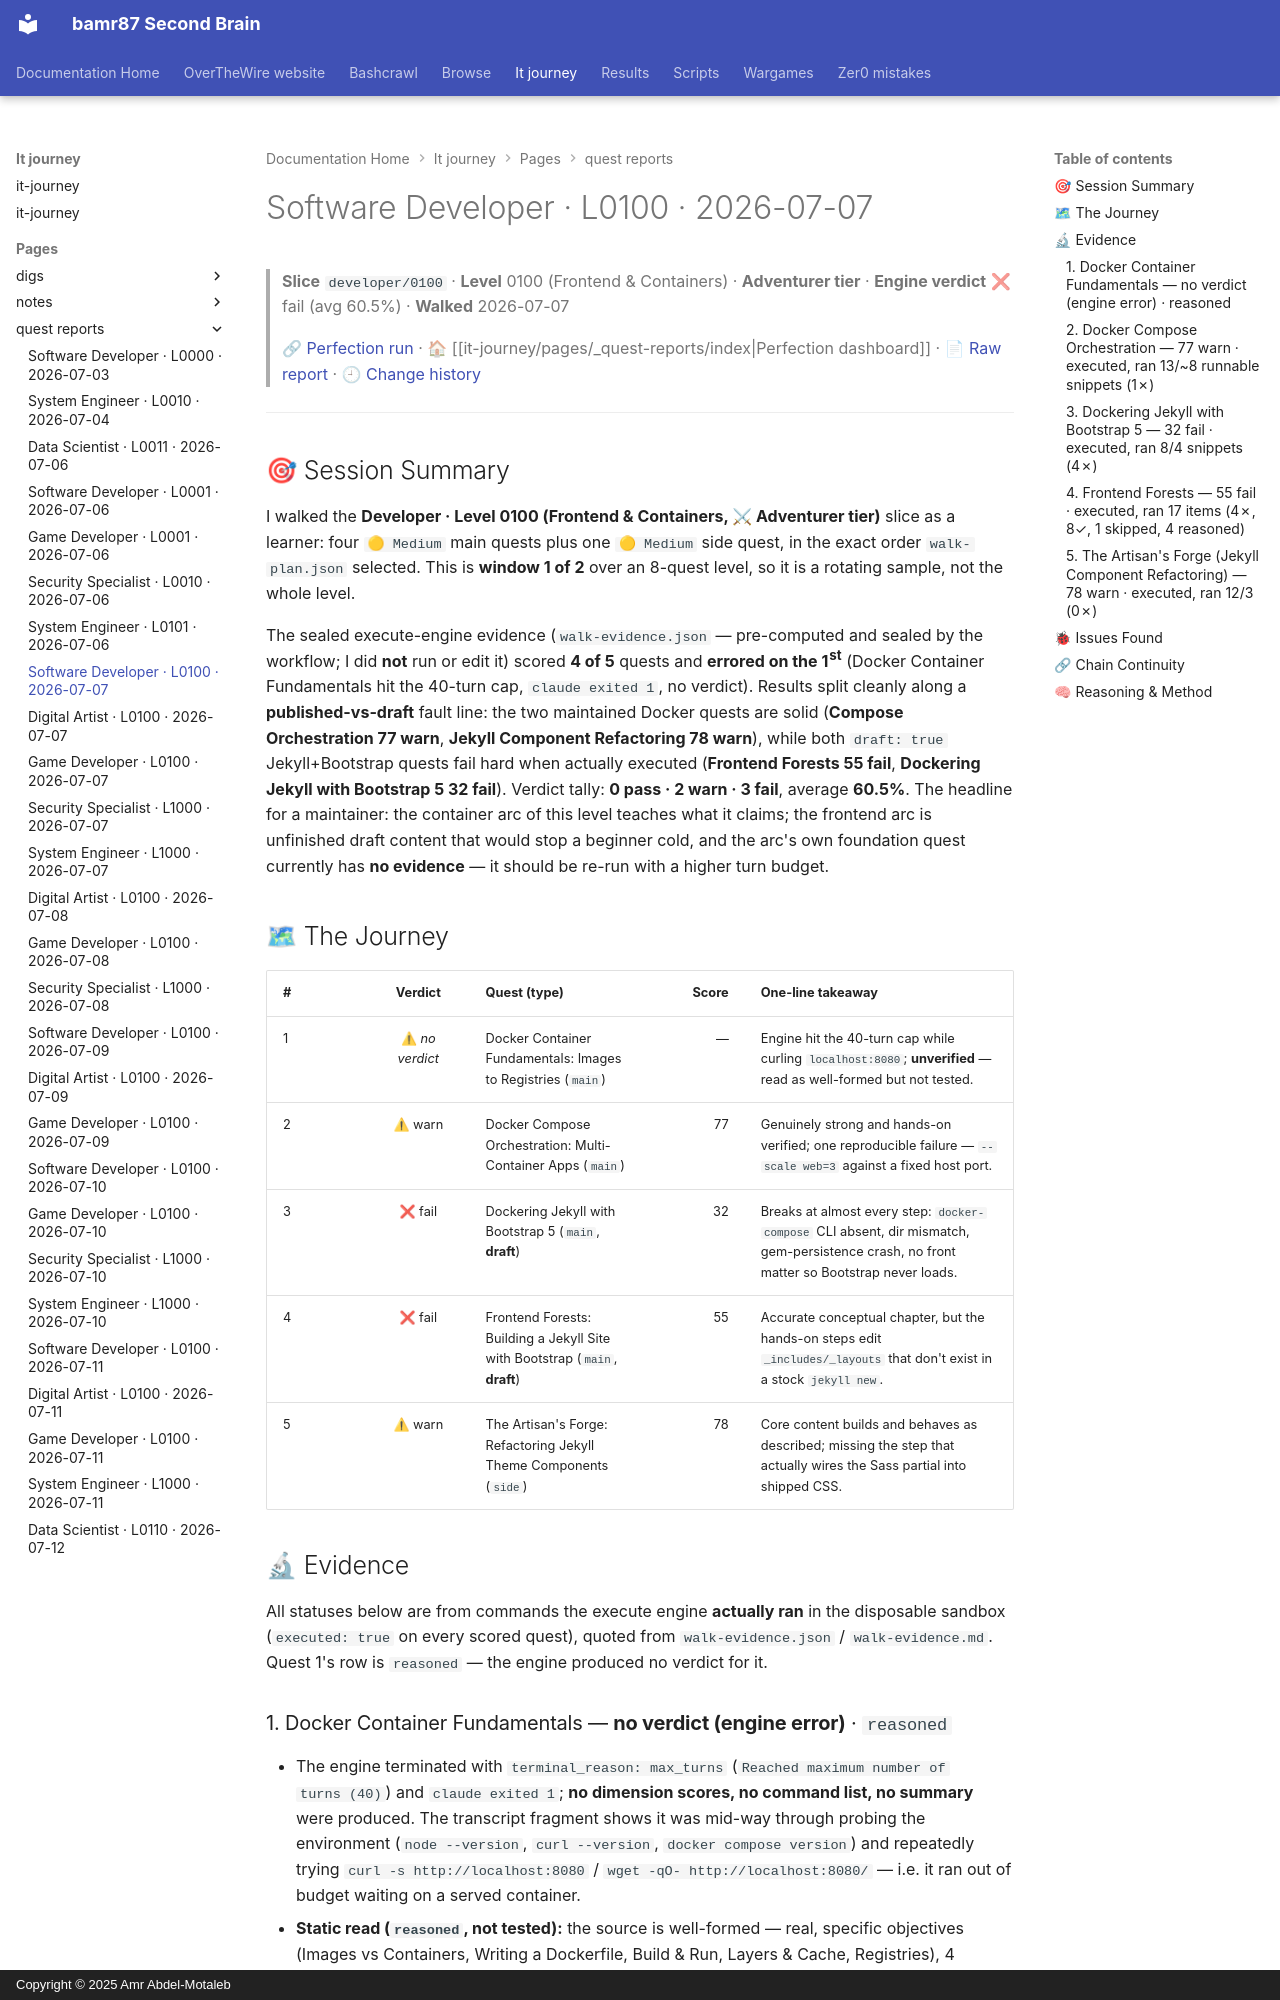

repository: bamr87/README · page: it-journey/pages/_quest-reports/2026-07-07-developer-0100/index.html · generator: mkdocs · copyright: Copyright © 2025 Amr Abdel-Motaleb

---
author: Quest Perfection Loop
categories:
- Quest Reports
- Software Developer
character: developer
date: '2026-07-07T12:40:00.000Z'
description: Quest-perfection walkthrough of the Frontend & Containers slice developer/0100
  on 2026-07-07, engine verdict fail (avg 60.5%). An evidence-based…
engine_average: 60.5
excerpt: 'Software Developer · Level 0100 — Frontend & Containers: an evidence-based
  quest-perfection walkthrough from 2026-07-07.'
level: '0100'
quest_count: 5
render_with_liquid: false
run_url: https://github.com/bamr87/it-journey/actions/runs/29494904212
slice: developer/0100
source_file: pages/_quest-reports/2026-07-07-developer-0100.md
source_repo: bamr87/it-journey
source_report: test/quest-validator/walkthroughs/2026-07-07-developer-0100.md
source_url: https://github.com/bamr87/it-journey/blob/main/pages/_quest-reports/2026-07-07-developer-0100.md
tags:
- developer
- level-0100
- walkthrough
- quest-perfection
- fail
- frontend-containers
theme: Frontend & Containers
tier: Adventurer
title: Software Developer · L0100 · 2026-07-07
verdict: fail
walk_date: '2026-07-07'
---

> **Slice** `developer/0100` · **Level** 0100 (Frontend & Containers) · **Adventurer tier** · **Engine verdict** ❌ fail (avg 60.5%) · **Walked** 2026-07-07
>
> 🔗 [Perfection run](https://github.com/bamr87/it-journey/actions/runs/29494904212) · 🏠 [[it-journey/pages/_quest-reports/index|Perfection dashboard]] · 📄 [Raw report](https://github.com/bamr87/it-journey/blob/main/test/quest-validator/walkthroughs/2026-07-07-developer-0100.md) · 🕘 [Change history](https://github.com/bamr87/it-journey/commits/main/test/quest-validator/walkthroughs/2026-07-07-developer-0100.md)

---

## 🎯 Session Summary

I walked the **Developer · Level 0100 (Frontend & Containers, ⚔ Adventurer tier)** slice as a learner: four `🟡 Medium` main quests plus one `🟡 Medium` side quest, in the exact order `walk-plan.json` selected. This is **window 1 of 2** over an 8-quest level, so it is a rotating sample, not the whole level.

The sealed execute-engine evidence (`walk-evidence.json` — pre-computed and sealed by the workflow; I did **not** run or edit it) scored **4 of 5** quests and **errored on the 1st** (Docker Container Fundamentals hit the 40-turn cap, `claude exited 1`, no verdict). Results split cleanly along a **published-vs-draft** fault line: the two maintained Docker quests are solid (**Compose Orchestration 77 warn**, **Jekyll Component Refactoring 78 warn**), while both `draft: true` Jekyll+Bootstrap quests fail hard when actually executed (**Frontend Forests 55 fail**, **Dockering Jekyll with Bootstrap 5 32 fail**). Verdict tally: **0 pass · 2 warn · 3 fail**, average **60.5%**. The headline for a maintainer: the container arc of this level teaches what it claims; the frontend arc is unfinished draft content that would stop a beginner cold, and the arc's own foundation quest currently has **no evidence** — it should be re-run with a higher turn budget.

## 🗺 The Journey

| # | Verdict | Quest (type) | Score | One-line takeaway |
|---|:--:|---|--:|---|
| 1 | ⚠ *no verdict* | Docker Container Fundamentals: Images to Registries (`main`) | — | Engine hit the 40-turn cap while curling `localhost:8080`; **unverified** — read as well-formed but not tested. |
| 2 | ⚠ warn | Docker Compose Orchestration: Multi-Container Apps (`main`) | 77 | Genuinely strong and hands-on verified; one reproducible failure — `--scale web=3` against a fixed host port. |
| 3 | ❌ fail | Dockering Jekyll with Bootstrap 5 (`main`, **draft**) | 32 | Breaks at almost every step: `docker-compose` CLI absent, dir mismatch, gem-persistence crash, no front matter so Bootstrap never loads. |
| 4 | ❌ fail | Frontend Forests: Building a Jekyll Site with Bootstrap (`main`, **draft**) | 55 | Accurate conceptual chapter, but the hands-on steps edit `_includes/_layouts` that don't exist in a stock `jekyll new`. |
| 5 | ⚠ warn | The Artisan's Forge: Refactoring Jekyll Theme Components (`side`) | 78 | Core content builds and behaves as described; missing the step that actually wires the Sass partial into shipped CSS. |

## 🔬 Evidence

All statuses below are from commands the execute engine **actually ran** in the disposable sandbox (`executed: true` on every scored quest), quoted from `walk-evidence.json` / `walk-evidence.md`. Quest 1's row is `reasoned` — the engine produced no verdict for it.

### 1. Docker Container Fundamentals — **no verdict (engine error)** · `reasoned`
- The engine terminated with `terminal_reason: max_turns` (`Reached maximum number of
turns (40)`) and `claude exited 1`; **no dimension scores, no command list, no summary** were produced. The transcript fragment shows it was mid-way through probing the environment (`node --version`, `curl --version`, `docker compose version`) and repeatedly trying `curl -s http://localhost:8080` / `wget -qO- http://localhost:8080/` — i.e. it ran out of budget waiting on a served container.
- **Static read (`reasoned`, not tested):** the source is well-formed — real,
specific objectives (Images vs Containers, Writing a Dockerfile, Build & Run, Layers & Cache, Registries), 4 chapters, 16 fenced code blocks, 597 lines. Nothing in the source looks broken, but **I did not verify any command** — treat this quest as **uncovered** this run.
